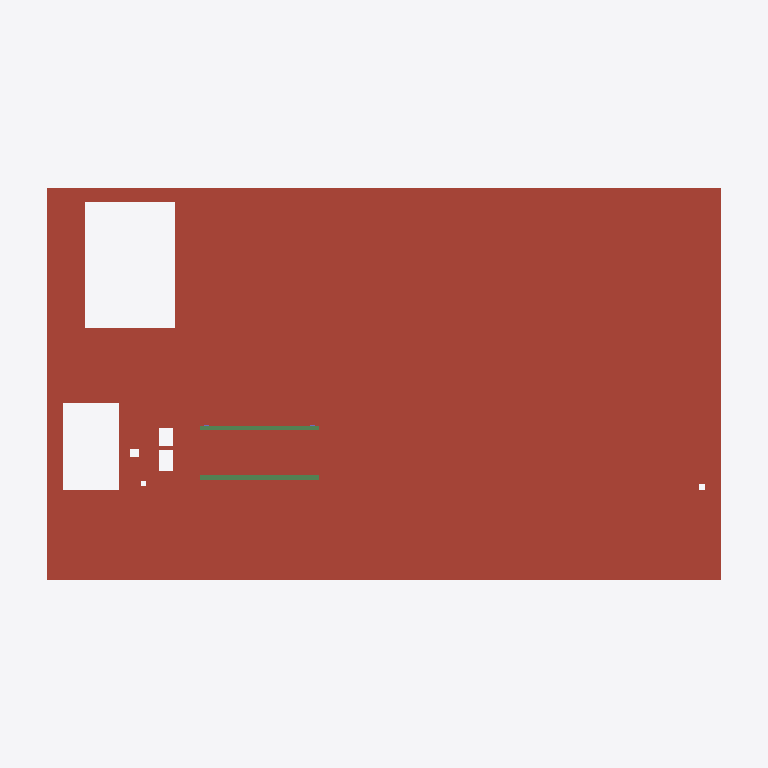
Plan cut of the same IFC building model at storey 'Roof' (level 12.00 m, cut at 13.40 m), seen from above with north up, elements coloured by IFC class: 2 beams (green), 1 roof (red-brown). Cut surfaces are drawn darker.
Extent 22.8 m × 13.8 m × 13.9 m (x, y, z). Storeys (5): Foundations at -1.20 m; Level 01 at 0.00 m; Level 02 at 4.00 m; Level 03 at 8.00 m; Roof at 12.00 m. Elements (230): 82 IfcBeam, 48 IfcMechanicalFastener, 39 IfcColumn, 18 IfcMember, 18 IfcPlate, 16 IfcFooting, 5 IfcSlab, 4 IfcWall.

HEADER;
FILE_DESCRIPTION(('ViewDefinition [DesignTransferView_V1.0]'),'2;1');
FILE_NAME('Northbank-Structure.ifc','2026-09-24T00:00:00',('ClashWise demo'),('ClashWise'),'IfcOpenShell 0.8.5','ClashWise Northbank generator v2','none');
FILE_SCHEMA(('IFC4'));
ENDSEC;
DATA;
#11=IFCPROJECT('2gbcLFGLXPbfjyYOkepCaB',$,'Northbank','Steel frame, composite slabs, foundations, transfer girder, bracing, plant frame',$,'Northbank office - ClashWise demo','Rev03',(#4),#10);
#14=IFCSITE('2t0l0IHiPHhRUuABdEd4Cw',$,'Northbank site',$,$,#13,$,$,.ELEMENT.,$,$,$,$,$);
#18=IFCBUILDING('0kJfnxe6nToxvqnUBm_KsF',$,'Northbank','Three-storey office',$,#17,$,$,.ELEMENT.,$,$,$);
#23=IFCBUILDINGSTOREY('1mLEy2Q6jH3B6dcGNf_DmP',$,'Foundations','Foundations / below ground',$,#22,$,$,.ELEMENT.,-1.2);
#32=IFCBUILDINGSTOREY('0plSGtDUXK1P0j7URWv3A$',$,'Level 01','FFL +0.000',$,#31,$,$,.ELEMENT.,0.0);
#41=IFCBUILDINGSTOREY('3DHpFFi5PGif08WLyvTtOv',$,'Level 02','FFL +4.000',$,#40,$,$,.ELEMENT.,4.0);
#50=IFCBUILDINGSTOREY('1h86kF145G0eoLiI99UCgV',$,'Level 03','FFL +8.000',$,#49,$,$,.ELEMENT.,8.0);
#59=IFCBUILDINGSTOREY('2Jgv5i$eLTpxttS8TDRNVu',$,'Roof','FFL +12.000',$,#58,$,$,.ELEMENT.,12.0);
#3070=IFCSLAB('13qfWercLIv8yuyY18kNkw',$,'Roof slab 150',$,$,#3069,#3066,'RF',.ROOF.);
#3127=IFCBEAM('1aH4xkPuzUtA$RZZHVFJrQ',$,'UB 203x133x25 - plant frame',$,$,#3126,#3123,'PF-B1',.BEAM.);
#3140=IFCBEAM('1NqRbvPKXQ2QLfQX893Rj9',$,'UB 203x133x25 - plant frame',$,$,#3139,#3136,'PF-B2',.BEAM.);
ENDSEC;
